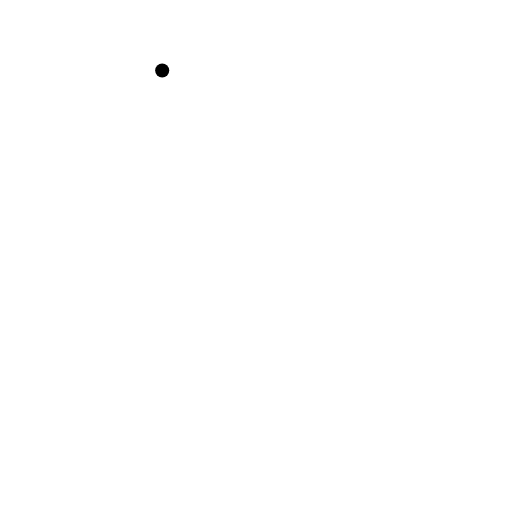
t = 0.00 s
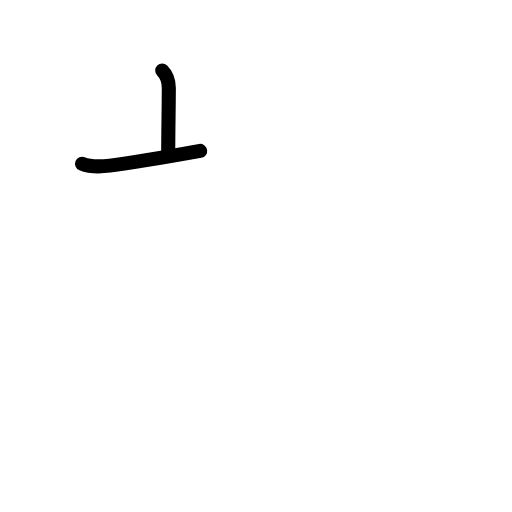
t = 1.58 s
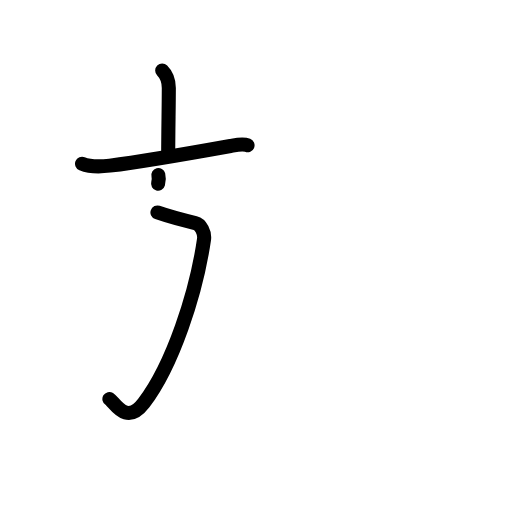
t = 3.25 s
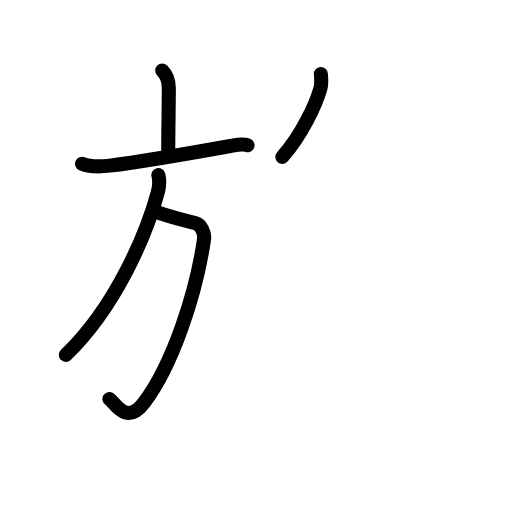
t = 4.75 s
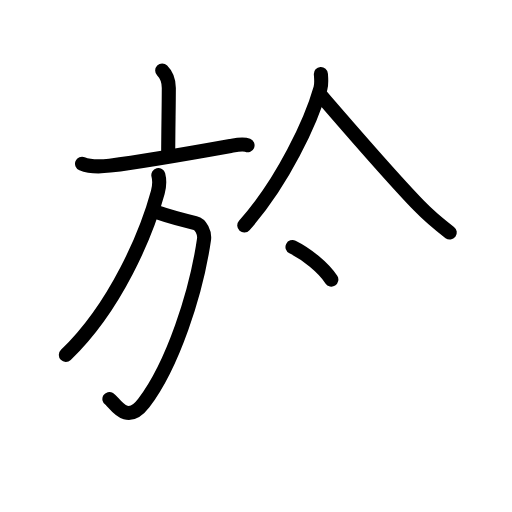
t = 6.50 s
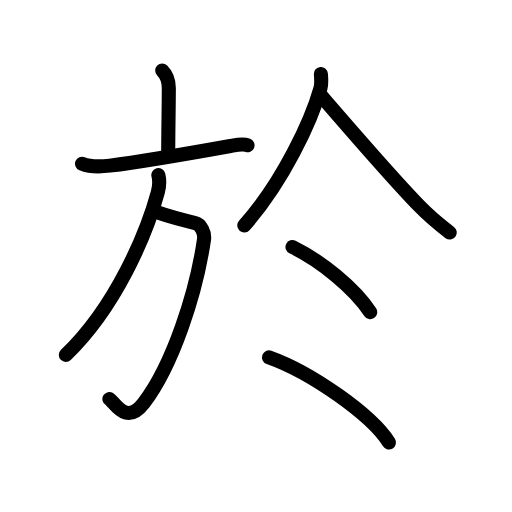
t = 8.00 s

The animated SVG that drew these frames (rendered in a browser with its animation timeline set to each time). Animation: 24 SMIL elements (animate=24); one cycle of 8.00 s.

<?xml version="1.0" encoding="UTF-8"?>
<!--
AniKanjiVG is licensed by CC-BY-SA Paul C. Sommerhoff (https://bitbucket.org/sommerhoff/anikanjivg).
AniKanjiVG uses KanjiVG which is licensed by CC-BY-SA Ulrich Apel (http://kanjivg.tagaini.net).
See also http://creativecommons.org/licenses/by-sa/3.0/
-->
<svg xmlns:kvg='http://kanjivg.tagaini.net' xmlns='http://www.w3.org/2000/svg' width='109' height='109' viewBox='0 0 109 109' style='fill:none;stroke:#000000;stroke-width:3;stroke-linecap:round;stroke-linejoin:round;' id="kvg:kanji_065bc"><g id="kvg:065bc" kvg:element="於"><g id="kvg:065bc-g1" kvg:element="方" kvg:position="left" kvg:radical="general"><g id="kvg:065bc-g2" kvg:element="亠" kvg:position="top"><path id="kvg:065bc-s1" kvg:type="㇑a" d="M34.53,15c1.17,1.17,1.41,2.64,1.41,3.72c0,3.98-0.13,9.03-0.13,14.35"><animate attributeName="d" begin="0.0s" dur="0.5s" from="M34.53,15C34.53,15,34.53,15,34.53,15" to="M34.53,15c1.17,1.17,1.41,2.64,1.41,3.72" />
<animate attributeName="d" begin="0.5s" dur="0.5s" from="M34.53,15c1.17,1.17,1.41,2.64,1.41,3.72c0,0,0,0,0,0,0" to="M34.53,15c1.17,1.17,1.41,2.64,1.41,3.72c0,3.98-0.13,9.03-0.13,14.35" />
</path>
<path id="kvg:065bc-s2" kvg:type="㇐" d="M17.47,34.85c1.69,0.7,4.13,0.63,5.91,0.41c7.25-0.9,16.67-2.56,25.68-4.18c1.26-0.23,2.61-0.56,3.64-0.15"><animate attributeName="d" begin="1.0s" dur="0.3333333333333333s" from="M17.47,34.85C17.47,34.85,17.47,34.85,17.47,34.85" to="M17.47,34.85c1.69,0.7,4.13,0.63,5.91,0.41" />
<animate attributeName="d" begin="1.3333333333333333s" dur="0.3333333333333333s" from="M17.47,34.85c1.69,0.7,4.13,0.63,5.91,0.41c0,0,0,0,0,0,0" to="M17.47,34.85c1.69,0.7,4.13,0.63,5.91,0.41c7.25-0.9,16.67-2.56,25.68-4.18" />
<animate attributeName="d" begin="1.6666666666666665s" dur="0.3333333333333333s" from="M17.47,34.85c1.69,0.7,4.13,0.63,5.91,0.41c7.25-0.9,16.67-2.56,25.68-4.18c0,0,0,0,0,0,0" to="M17.47,34.85c1.69,0.7,4.13,0.63,5.91,0.41c7.25-0.9,16.67-2.56,25.68-4.18c1.26-0.23,2.61-0.56,3.64-0.15" />
<animate attributeName="d" begin="0s" dur="1.0s" from="M-100,-100" to="M-100,-100" />
</path>
</g>
<g id="kvg:065bc-g3" kvg:position="bottom"><path id="kvg:065bc-s3" kvg:type="㇆a" d="M33.52,45.23c2.23,0.77,4.67,1.47,8.05,2.25c1.18,0.27,2.07,2.04,1.86,3.51C41.75,62.5,36.75,77.75,30.61,85.8c-3.77,4.94-6.21-0.19-7.32-0.86"><animate attributeName="d" begin="2.0s" dur="0.25s" from="M33.52,45.23C33.52,45.23,33.52,45.23,33.52,45.23" to="M33.52,45.23c2.23,0.77,4.67,1.47,8.05,2.25" />
<animate attributeName="d" begin="2.25s" dur="0.25s" from="M33.52,45.23c2.23,0.77,4.67,1.47,8.05,2.25c0,0,0,0,0,0,0" to="M33.52,45.23c2.23,0.77,4.67,1.47,8.05,2.25c1.18,0.27,2.07,2.04,1.86,3.51" />
<animate attributeName="d" begin="2.5s" dur="0.25s" from="M33.52,45.23c2.23,0.77,4.67,1.47,8.05,2.25c1.18,0.27,2.07,2.04,1.86,3.51c0,0,0,0,0,0,0" to="M33.52,45.23c2.23,0.77,4.67,1.47,8.05,2.25c1.18,0.27,2.07,2.04,1.86,3.51C41.75,62.5,36.75,77.75,30.61,85.8" />
<animate attributeName="d" begin="2.75s" dur="0.25s" from="M33.52,45.23c2.23,0.77,4.67,1.47,8.05,2.25c1.18,0.27,2.07,2.04,1.86,3.51C41.75,62.5,36.75,77.75,30.61,85.8c0,0,0,0,0,0,0" to="M33.52,45.23c2.23,0.77,4.67,1.47,8.05,2.25c1.18,0.27,2.07,2.04,1.86,3.51C41.75,62.5,36.75,77.75,30.61,85.8c-3.77,4.94-6.21-0.19-7.32-0.86" />
<animate attributeName="d" begin="0s" dur="2.0s" from="M-100,-100" to="M-100,-100" />
</path>
<path id="kvg:065bc-s4" kvg:type="㇒" d="M33.71,37.26c0.29,1.13,0.23,2.39-0.11,3.66c-2.39,8.73-8.84,24.33-19.58,34.64"><animate attributeName="d" begin="3.0s" dur="0.5s" from="M33.71,37.26C33.71,37.26,33.71,37.26,33.71,37.26" to="M33.71,37.26c0.29,1.13,0.23,2.39-0.11,3.66" />
<animate attributeName="d" begin="3.5s" dur="0.5s" from="M33.71,37.26c0.29,1.13,0.23,2.39-0.11,3.66c0,0,0,0,0,0,0" to="M33.71,37.26c0.29,1.13,0.23,2.39-0.11,3.66c-2.39,8.73-8.84,24.33-19.58,34.64" />
<animate attributeName="d" begin="0s" dur="3.0s" from="M-100,-100" to="M-100,-100" />
</path>
</g>
</g>
<g id="kvg:065bc-g4" kvg:position="right"><path id="kvg:065bc-s5" kvg:type="㇒" d="M68.31,15.75c0.05,0.76,0.21,1.99-0.09,3.05C66.25,25.75,60.25,38.75,52,48"><animate attributeName="d" begin="4.0s" dur="0.5s" from="M68.31,15.75C68.31,15.75,68.31,15.75,68.31,15.75" to="M68.31,15.75c0.05,0.76,0.21,1.99-0.09,3.05" />
<animate attributeName="d" begin="4.5s" dur="0.5s" from="M68.31,15.75c0.05,0.76,0.21,1.99-0.09,3.05c0,0,0,0,0,0,0" to="M68.31,15.75c0.05,0.76,0.21,1.99-0.09,3.05C66.25,25.75,60.25,38.75,52,48" />
<animate attributeName="d" begin="0s" dur="4.0s" from="M-100,-100" to="M-100,-100" />
</path>
<path id="kvg:065bc-s6" kvg:type="㇏" d="M68.25,20.25c4,4.62,14.66,17.05,20.95,23.54c2.08,2.15,4.17,3.92,6.55,5.71"><animate attributeName="d" begin="5.0s" dur="0.5s" from="M68.25,20.25C68.25,20.25,68.25,20.25,68.25,20.25" to="M68.25,20.25c4,4.62,14.66,17.05,20.95,23.54" />
<animate attributeName="d" begin="5.5s" dur="0.5s" from="M68.25,20.25c4,4.62,14.66,17.05,20.95,23.54c0,0,0,0,0,0,0" to="M68.25,20.25c4,4.62,14.66,17.05,20.95,23.54c2.08,2.15,4.17,3.92,6.55,5.71" />
<animate attributeName="d" begin="0s" dur="5.0s" from="M-100,-100" to="M-100,-100" />
</path>
<g id="kvg:065bc-g5" kvg:element="冫" kvg:variant="true"><g id="kvg:065bc-g6" kvg:element="丶" kvg:position="top"><path id="kvg:065bc-s7" kvg:type="㇔" d="M62.27,52.58c5.98,2.92,13.23,8.79,16.54,13.88"><animate attributeName="d" begin="6.0s" dur="1.0s" from="M62.27,52.58C62.27,52.58,62.27,52.58,62.27,52.58" to="M62.27,52.58c5.98,2.92,13.23,8.79,16.54,13.88" />
<animate attributeName="d" begin="0s" dur="6.0s" from="M-100,-100" to="M-100,-100" />
</path>
</g>
<g id="kvg:065bc-g7" kvg:element="丶" kvg:position="bottom"><path id="kvg:065bc-s8" kvg:type="㇔" d="M57.27,76.08c9.1,3.24,21.86,12.29,25.54,18.13"><animate attributeName="d" begin="7.0s" dur="1.0s" from="M57.27,76.08C57.27,76.08,57.27,76.08,57.27,76.08" to="M57.27,76.08c9.1,3.24,21.86,12.29,25.54,18.13" />
<animate attributeName="d" begin="0s" dur="7.0s" from="M-100,-100" to="M-100,-100" />
</path>
</g>
</g>
</g>
</g>
</svg>
